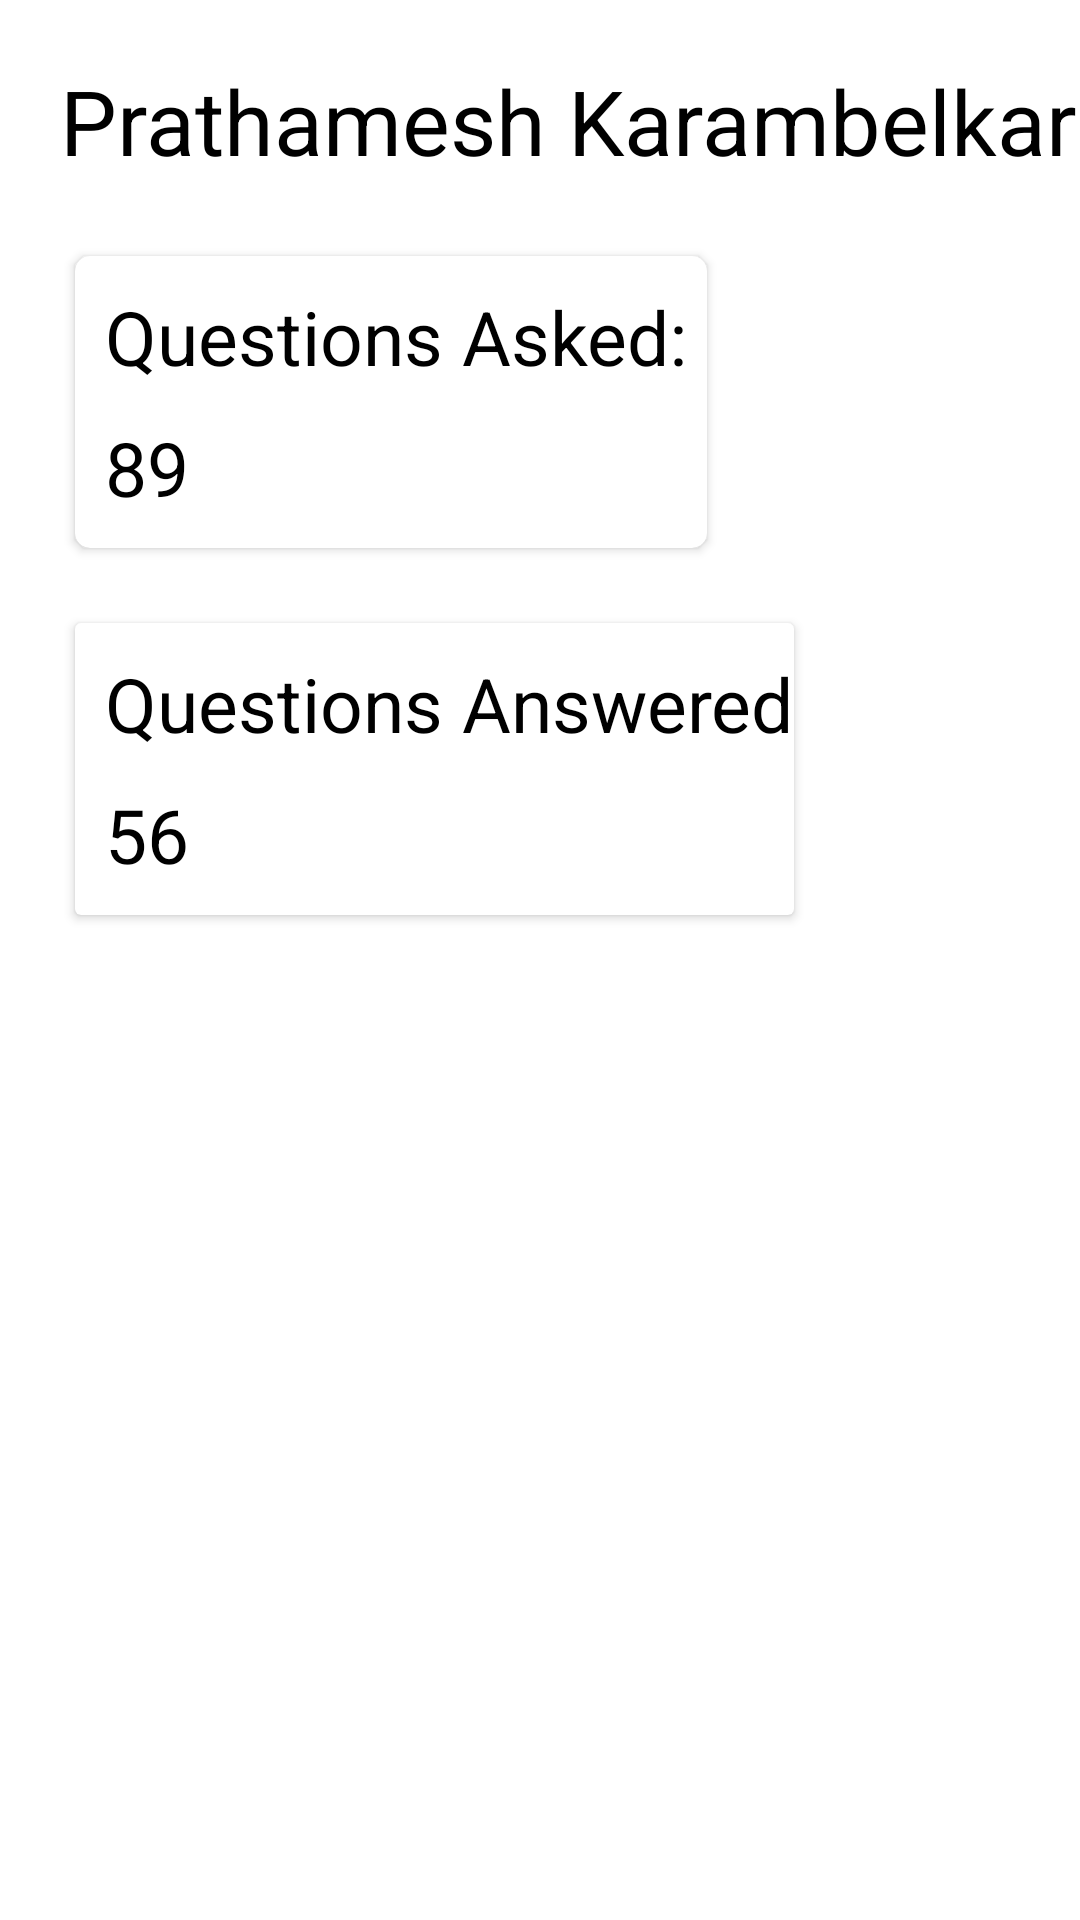

Layout XML and referenced resources for this Android screen:
<!-- AndroidManifest.xml: application theme Theme.CollegeForum -->
<!-- res/layout/fragment_student_profile.xml -->
<?xml version="1.0" encoding="utf-8"?>
<androidx.constraintlayout.widget.ConstraintLayout xmlns:android="http://schemas.android.com/apk/res/android"
    xmlns:tools="http://schemas.android.com/tools"
    android:layout_width="match_parent"
    android:layout_height="match_parent"
    xmlns:app="http://schemas.android.com/apk/res-auto"
    tools:context=".ui.fragments.studentProfile">


    <TextView
        android:id="@+id/studentNameUserid"
        android:layout_width="wrap_content"
        android:layout_height="wrap_content"
        app:layout_constraintTop_toTopOf="parent"
        android:textSize="30sp"
        android:layout_margin="20dp"
        android:textColor="@color/black"
        app:layout_constraintLeft_toLeftOf="parent"
        android:text="Prathamesh Karambelkar"
        />

    <androidx.cardview.widget.CardView
        android:id="@+id/questionsAskedCardview"
        android:layout_width="wrap_content"
        android:layout_height="wrap_content"
        app:layout_constraintTop_toBottomOf="@id/studentNameUserid"
        app:layout_constraintLeft_toLeftOf="parent"
        android:layout_margin="25dp"
        app:cardCornerRadius="5dp"
        android:elevation="20dp"
        android:padding="5dp"
        >
        <androidx.constraintlayout.widget.ConstraintLayout
            android:id="@+id/clcardviewquestion"
            android:layout_width="match_parent"
            android:layout_height="match_parent">


            <TextView
                android:id="@+id/tvquestionasked"
                android:layout_width="wrap_content"
                android:layout_height="wrap_content"
                android:text="Questions Asked: "
                android:layout_margin="10dp"
                android:textColor="@color/black"

                app:layout_constraintTop_toTopOf="@id/clcardviewquestion"
                app:layout_constraintLeft_toLeftOf="@id/clcardviewquestion"
                android:textSize="25sp" />

            <TextView
                android:id="@+id/tvtotalQuestionsAsked"
                android:layout_width="wrap_content"
                android:layout_height="wrap_content"
                android:layout_margin="10dp"
                android:textColor="@color/black"

                android:text="89"
                android:textSize="25sp"
                app:layout_constraintBottom_toBottomOf="@id/clcardviewquestion"
                app:layout_constraintTop_toBottomOf="@id/tvquestionasked"
                app:layout_constraintLeft_toLeftOf="@id/clcardviewquestion"
                tools:layout_editor_absoluteY="19dp" />


        </androidx.constraintlayout.widget.ConstraintLayout>


    </androidx.cardview.widget.CardView>

    <androidx.cardview.widget.CardView
        android:id="@+id/totalQuestionsAnsweredCardView"
        android:layout_width="wrap_content"
        android:layout_height="wrap_content"
        app:layout_constraintTop_toBottomOf="@id/questionsAskedCardview"
        app:layout_constraintLeft_toLeftOf="parent"
        android:layout_margin="25dp"

        >


        <androidx.constraintlayout.widget.ConstraintLayout
            android:id="@+id/cltotalQuestionsAnswered"
            android:layout_width="match_parent"
            android:layout_height="match_parent"

            >
            <TextView
                android:id="@+id/tvAQ"
                android:layout_width="wrap_content"
                android:layout_height="wrap_content"
                android:text="Questions Answered"
                android:textSize="25sp"
                android:layout_margin="10dp"
                android:textColor="@color/black"

                app:layout_constraintTop_toTopOf="@id/cltotalQuestionsAnswered"
                app:layout_constraintLeft_toLeftOf="@id/cltotalQuestionsAnswered"

                />

            <TextView
                android:id="@+id/tvTotalQuestionsAnswered"
                android:layout_width="wrap_content"
                android:layout_height="wrap_content"
                android:text="56"
                android:textSize="25sp"
                android:layout_margin="10dp"
                android:textColor="@color/black"

                app:layout_constraintBottom_toBottomOf="@id/cltotalQuestionsAnswered"
                app:layout_constraintTop_toBottomOf="@id/tvAQ"
                app:layout_constraintLeft_toLeftOf="@id/cltotalQuestionsAnswered"

                />




        </androidx.constraintlayout.widget.ConstraintLayout>
    </androidx.cardview.widget.CardView>





</androidx.constraintlayout.widget.ConstraintLayout>
<!-- resources referenced by this layout -->
<resources>
  <color name="black">#FF000000</color>
  <style name="Theme.CollegeForum" parent="Theme.MaterialComponents.DayNight.NoActionBar">
          
          <item name="colorPrimary">#1180FF</item>
          <item name="colorPrimaryVariant">#1180FF</item>
          <item name="colorOnPrimary">@color/white</item>
          
          <item name="colorSecondary">@color/teal_200</item>
          <item name="colorSecondaryVariant">@color/teal_700</item>
          <item name="colorOnSecondary">@color/black</item>
          
          <item name="android:statusBarColor" tools:targetApi="l">?attr/colorPrimaryVariant</item>
          
          <item name="fontFamily">@font/sansproregular</item>
  
      </style>
  <color name="white">#FFFFFFFF</color>
  <color name="teal_200">#FF03DAC5</color>
  <color name="teal_700">#FF018786</color>
</resources>
